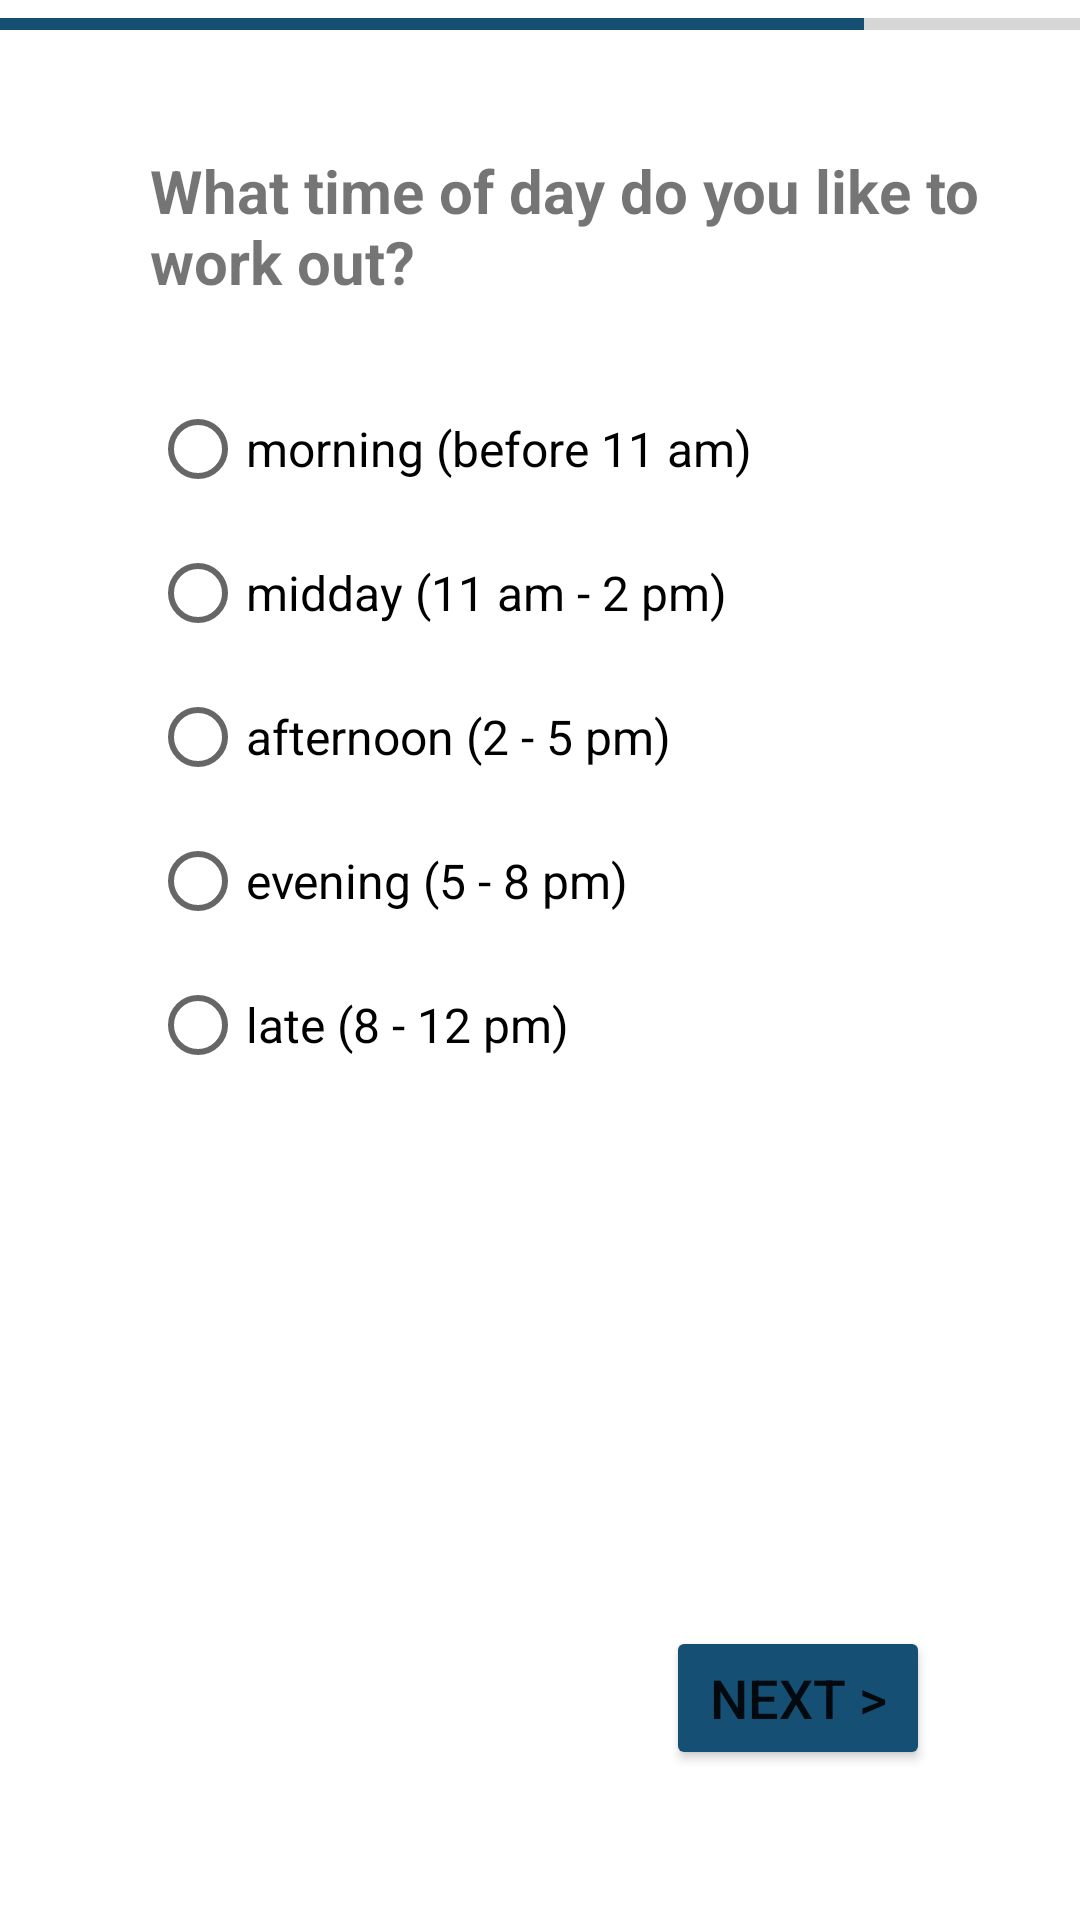

The Android layout XML behind this screen, and the referenced resources:
<!-- AndroidManifest.xml: application theme Theme.FitnessMatch -->
<!-- res/layout/activity_find3.xml -->
<?xml version="1.0" encoding="utf-8"?>
<androidx.constraintlayout.widget.ConstraintLayout
    xmlns:android="http://schemas.android.com/apk/res/android"
    xmlns:app="http://schemas.android.com/apk/res-auto"
    xmlns:tools="http://schemas.android.com/tools"
    android:layout_width="match_parent"
    android:layout_height="match_parent">

    <ProgressBar
        android:id="@+id/determinateBar"
        style="@style/Widget.AppCompat.ProgressBar.Horizontal"
        android:layout_width="match_parent"
        android:layout_height="wrap_content"
        android:progress="80"
        android:progressTint="@color/darkBlue"
        app:layout_constraintStart_toStartOf="parent"
        app:layout_constraintTop_toTopOf="parent"/>

    <TextView
        android:id="@+id/textView5"
        android:layout_width="320dp"
        android:layout_height="wrap_content"
        android:layout_marginStart="50dp"
        android:layout_marginTop="50dp"
        android:text="What time of day do you like to work out?"
        android:textSize="20sp"
        android:textStyle="bold"
        app:layout_constraintStart_toStartOf="parent"
        app:layout_constraintTop_toTopOf="@+id/determinateBar" />

    <RadioGroup
        android:id="@+id/radioGroup"
        android:layout_width="wrap_content"
        android:layout_height="wrap_content"
        android:layout_marginStart="50dp"
        android:layout_marginTop="25dp"
        app:layout_constraintStart_toStartOf="parent"
        app:layout_constraintTop_toBottomOf="@+id/textView5"
        tools:ignore="MissingConstraints">

        <RadioButton
            android:id="@+id/rb_pref_time_1"
            android:layout_width="wrap_content"
            android:layout_height="wrap_content"
            android:text="morning (before 11 am)"
            android:textSize="16sp" />

        <RadioButton
            android:id="@+id/rb_pref_time_2"
            android:layout_width="match_parent"
            android:layout_height="wrap_content"
            android:text="midday (11 am - 2 pm)"
            android:textSize="16sp" />

        <RadioButton
            android:id="@+id/rb_pref_time_3"
            android:layout_width="match_parent"
            android:layout_height="wrap_content"
            android:text="afternoon (2 - 5 pm)"
            android:textSize="16sp" />

        <RadioButton
            android:id="@+id/rb_pref_time_4"
            android:layout_width="match_parent"
            android:layout_height="wrap_content"
            android:text="evening (5 - 8 pm)"
            android:textSize="16sp" />

        <RadioButton
            android:id="@+id/rb_pref_time_5"
            android:layout_width="match_parent"
            android:layout_height="wrap_content"
            android:text="late (8 - 12 pm)"
            android:textSize="16sp" />
    </RadioGroup>

    <Button
        android:id="@+id/button"
        android:layout_width="wrap_content"
        android:layout_height="wrap_content"
        android:layout_marginEnd="50dp"
        android:layout_marginBottom="50dp"
        android:onClick="nextPage"
        android:text="Next >"
        android:backgroundTint="@color/darkBlue"
        android:textSize="18sp"
        app:cornerRadius="15dp"
        app:layout_constraintBottom_toBottomOf="parent"
        app:layout_constraintEnd_toEndOf="parent" />











</androidx.constraintlayout.widget.ConstraintLayout>
<!-- resources referenced by this layout -->
<resources>
  <color name="darkBlue">#154F74</color>
  <style name="Theme.FitnessMatch" parent="Theme.MaterialComponents.DayNight.DarkActionBar">
          
          <item name="colorPrimary">@color/lightBlue</item>
          <item name="colorPrimaryVariant">@color/darkBlue</item>
          <item name="colorOnPrimary">@color/white</item>
          
          <item name="colorSecondary">@color/teal_200</item>
          <item name="colorSecondaryVariant">@color/teal_700</item>
          <item name="colorOnSecondary">@color/black</item>
          
          <item name="android:statusBarColor" tools:targetApi="l">?attr/colorPrimaryVariant</item>
          
      </style>
  <color name="lightBlue">#6DA4CD</color>
  <color name="white">#FFFFFFFF</color>
  <color name="teal_200">#FF03DAC5</color>
  <color name="teal_700">#FF018786</color>
  <color name="black">#FF000000</color>
</resources>
